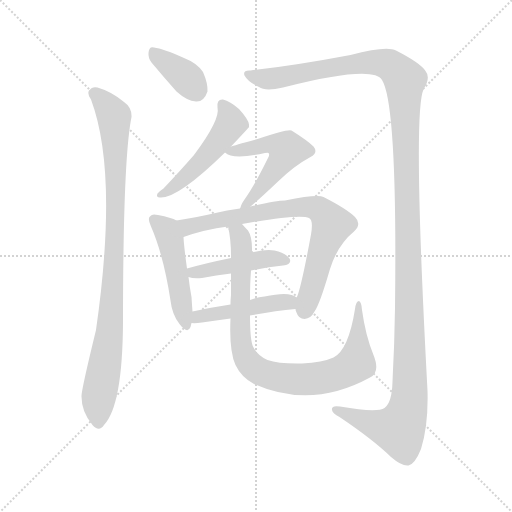
t = 0.00 s
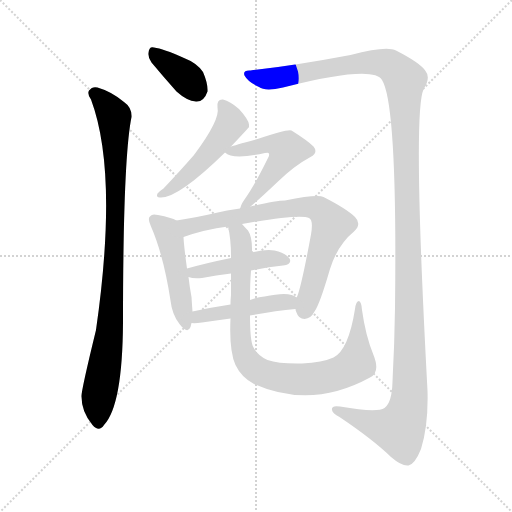
t = 1.69 s
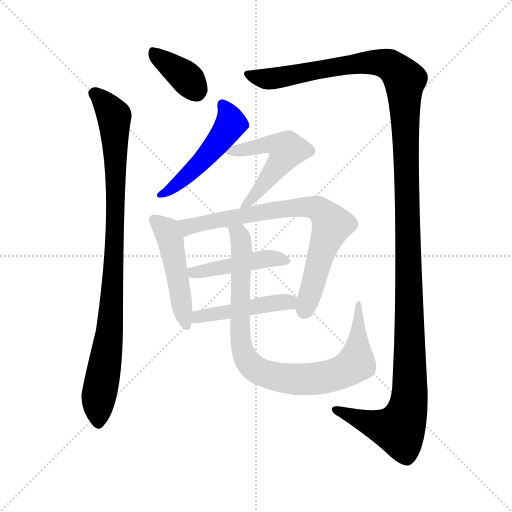
t = 3.37 s
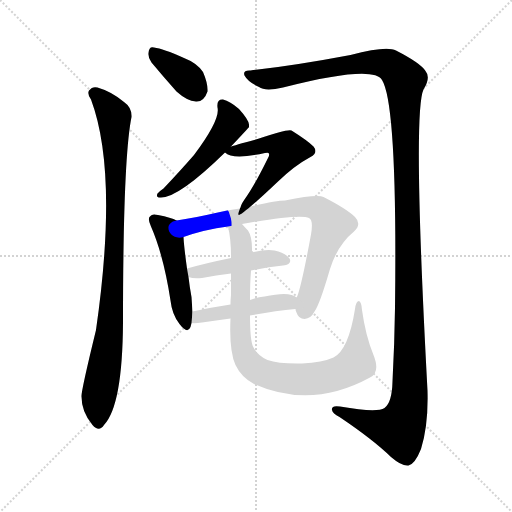
t = 5.06 s
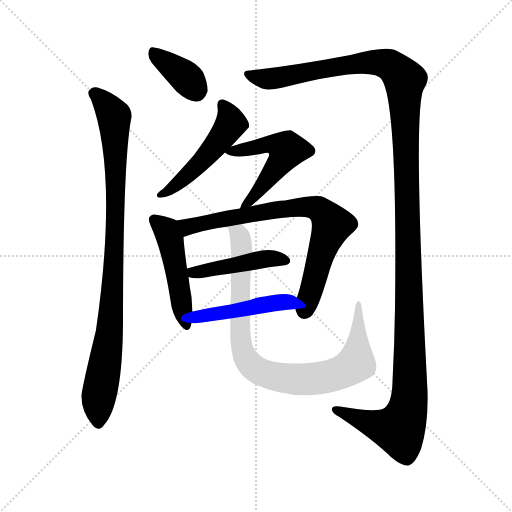
t = 6.75 s
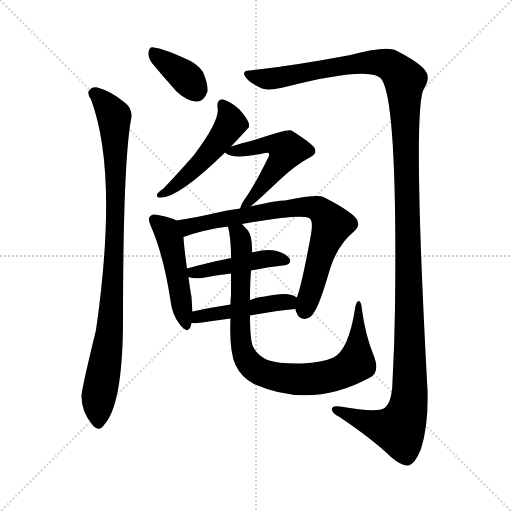
t = 8.44 s

The animated SVG that drew these frames (rendered in a browser with its animation timeline set to each time). Animation: 10 CSS @keyframes rules; one cycle of 8.44 s.

<svg version="1.1" viewBox="0 0 1024 1024" xmlns="http://www.w3.org/2000/svg">
  <g stroke="lightgray" stroke-dasharray="1,1" stroke-width="1" transform="scale(4, 4)">
    <line x1="0" y1="0" x2="256" y2="256"></line>
    <line x1="256" y1="0" x2="0" y2="256"></line>
    <line x1="128" y1="0" x2="128" y2="256"></line>
    <line x1="0" y1="128" x2="256" y2="128"></line>
  </g>
<g transform="scale(1, -1) translate(0, -900)">
   <style type="text/css">
    @keyframes keyframes0 {
      from {
       stroke: blue;
       stroke-dashoffset: 364;
       stroke-width: 128;
       }
       54% {
       animation-timing-function: step-end;
       stroke: blue;
       stroke-dashoffset: 0;
       stroke-width: 128;
       }
       to {
       stroke: black;
       stroke-width: 1024;
       }
       }
       #make-me-a-hanzi-animation-0 {
         animation: keyframes0 0.546224s both;
         animation-delay: 0.000000s;
         animation-timing-function: linear;
       }
    @keyframes keyframes1 {
      from {
       stroke: blue;
       stroke-dashoffset: 932;
       stroke-width: 128;
       }
       75% {
       animation-timing-function: step-end;
       stroke: blue;
       stroke-dashoffset: 0;
       stroke-width: 128;
       }
       to {
       stroke: black;
       stroke-width: 1024;
       }
       }
       #make-me-a-hanzi-animation-1 {
         animation: keyframes1 1.008464s both;
         animation-delay: 0.546224s;
         animation-timing-function: linear;
       }
    @keyframes keyframes2 {
      from {
       stroke: blue;
       stroke-dashoffset: 1419;
       stroke-width: 128;
       }
       82% {
       animation-timing-function: step-end;
       stroke: blue;
       stroke-dashoffset: 0;
       stroke-width: 128;
       }
       to {
       stroke: black;
       stroke-width: 1024;
       }
       }
       #make-me-a-hanzi-animation-2 {
         animation: keyframes2 1.404785s both;
         animation-delay: 1.554688s;
         animation-timing-function: linear;
       }
    @keyframes keyframes3 {
      from {
       stroke: blue;
       stroke-dashoffset: 494;
       stroke-width: 128;
       }
       62% {
       animation-timing-function: step-end;
       stroke: blue;
       stroke-dashoffset: 0;
       stroke-width: 128;
       }
       to {
       stroke: black;
       stroke-width: 1024;
       }
       }
       #make-me-a-hanzi-animation-3 {
         animation: keyframes3 0.652018s both;
         animation-delay: 2.959473s;
         animation-timing-function: linear;
       }
    @keyframes keyframes4 {
      from {
       stroke: blue;
       stroke-dashoffset: 521;
       stroke-width: 128;
       }
       63% {
       animation-timing-function: step-end;
       stroke: blue;
       stroke-dashoffset: 0;
       stroke-width: 128;
       }
       to {
       stroke: black;
       stroke-width: 1024;
       }
       }
       #make-me-a-hanzi-animation-4 {
         animation: keyframes4 0.673991s both;
         animation-delay: 3.611491s;
         animation-timing-function: linear;
       }
    @keyframes keyframes5 {
      from {
       stroke: blue;
       stroke-dashoffset: 478;
       stroke-width: 128;
       }
       61% {
       animation-timing-function: step-end;
       stroke: blue;
       stroke-dashoffset: 0;
       stroke-width: 128;
       }
       to {
       stroke: black;
       stroke-width: 1024;
       }
       }
       #make-me-a-hanzi-animation-5 {
         animation: keyframes5 0.638997s both;
         animation-delay: 4.285482s;
         animation-timing-function: linear;
       }
    @keyframes keyframes6 {
      from {
       stroke: blue;
       stroke-dashoffset: 759;
       stroke-width: 128;
       }
       71% {
       animation-timing-function: step-end;
       stroke: blue;
       stroke-dashoffset: 0;
       stroke-width: 128;
       }
       to {
       stroke: black;
       stroke-width: 1024;
       }
       }
       #make-me-a-hanzi-animation-6 {
         animation: keyframes6 0.867676s both;
         animation-delay: 4.924479s;
         animation-timing-function: linear;
       }
    @keyframes keyframes7 {
      from {
       stroke: blue;
       stroke-dashoffset: 447;
       stroke-width: 128;
       }
       59% {
       animation-timing-function: step-end;
       stroke: blue;
       stroke-dashoffset: 0;
       stroke-width: 128;
       }
       to {
       stroke: black;
       stroke-width: 1024;
       }
       }
       #make-me-a-hanzi-animation-7 {
         animation: keyframes7 0.613770s both;
         animation-delay: 5.792155s;
         animation-timing-function: linear;
       }
    @keyframes keyframes8 {
      from {
       stroke: blue;
       stroke-dashoffset: 460;
       stroke-width: 128;
       }
       60% {
       animation-timing-function: step-end;
       stroke: blue;
       stroke-dashoffset: 0;
       stroke-width: 128;
       }
       to {
       stroke: black;
       stroke-width: 1024;
       }
       }
       #make-me-a-hanzi-animation-8 {
         animation: keyframes8 0.624349s both;
         animation-delay: 6.405924s;
         animation-timing-function: linear;
       }
    @keyframes keyframes9 {
      from {
       stroke: blue;
       stroke-dashoffset: 883;
       stroke-width: 128;
       }
       74% {
       animation-timing-function: step-end;
       stroke: blue;
       stroke-dashoffset: 0;
       stroke-width: 128;
       }
       to {
       stroke: black;
       stroke-width: 1024;
       }
       }
       #make-me-a-hanzi-animation-9 {
         animation: keyframes9 0.968587s both;
         animation-delay: 7.030273s;
         animation-timing-function: linear;
       }
</style>
<path d="M 303.0 775.0 Q 328.0 745.0 353.0 717.0 Q 374.0 698.0 392.0 697.0 Q 408.0 696.0 415.0 717.0 Q 416.0 733.0 406.0 756.0 Q 394.0 774.0 368.0 784.0 Q 326.0 803.0 308.0 805.0 Q 298.0 808.0 297.0 794.0 Q 296.0 784.0 303.0 775.0 Z" fill="lightgray"></path> 
<path d="M 182.0 701.0 Q 237.0 554.0 192.0 240.0 Q 162.0 117.0 163.0 107.0 Q 163.0 76.0 185.0 50.0 Q 198.0 35.0 208.0 50.0 Q 245.0 89.0 246.0 255.0 Q 246.0 582.0 263.0 666.0 Q 264.0 685.0 248.0 696.0 Q 223.0 717.0 195.0 725.0 Q 185.0 728.0 178.0 719.0 Q 174.0 712.0 182.0 701.0 Z" fill="lightgray"></path> 
<path d="M 501.0 759.0 Q 485.0 760.0 489.0 749.0 Q 496.0 736.0 518.0 726.0 Q 530.0 717.0 566.0 725.0 Q 747.0 771.0 764.0 740.0 Q 795.0 691.0 790.0 284.0 Q 789.0 212.0 785.0 137.0 Q 784.0 95.0 769.0 84.0 Q 754.0 74.0 680.0 87.0 Q 662.0 90.0 664.0 80.0 Q 665.0 73.0 679.0 66.0 Q 746.0 21.0 782.0 -14.0 Q 804.0 -33.0 817.0 -31.0 Q 830.0 -28.0 842.0 2.0 Q 857.0 50.0 855.0 119.0 Q 825.0 674.0 847.0 721.0 Q 862.0 745.0 851.0 758.0 Q 841.0 774.0 792.0 799.0 Q 773.0 809.0 701.0 790.0 Q 590.0 769.0 501.0 759.0 Z" fill="lightgray"></path> 
<path d="M 462.0 607.0 Q 496.0 643.0 498.0 646.0 Q 498.0 649.0 498.0 651.0 Q 497.0 661.0 478.0 682.0 Q 460.0 698.0 446.0 701.0 Q 433.0 702.0 435.0 685.0 Q 441.0 661.0 388.0 590.0 Q 361.0 559.0 327.0 523.0 Q 318.0 517.0 315.0 513.0 Q 311.0 504.0 322.0 505.0 Q 358.0 505.0 450.0 595.0 L 462.0 607.0 Z" fill="lightgray"></path> 
<path d="M 501.0 487.0 Q 517.0 500.0 555.0 536.0 Q 589.0 569.0 621.0 586.0 Q 637.0 595.0 627.0 607.0 Q 615.0 619.0 583.0 639.0 Q 574.0 642.0 515.0 622.0 Q 467.0 609.0 462.0 607.0 C 441.0 600.0 441.0 600.0 450.0 595.0 Q 465.0 580.0 530.0 594.0 Q 536.0 595.0 537.0 594.0 Q 540.0 591.0 536.0 584.0 Q 508.0 527.0 489.0 501.0 Q 482.0 491.0 481.0 485.0 Q 480.0 484.0 480.0 483.0 C 472.0 463.0 478.0 468.0 501.0 487.0 Z" fill="lightgray"></path> 
<path d="M 353.0 459.0 Q 343.0 465.0 316.0 470.0 Q 304.0 473.0 301.0 468.0 Q 294.0 464.0 302.0 447.0 Q 327.0 390.0 341.0 299.0 Q 344.0 271.0 359.0 252.0 Q 375.0 231.0 381.0 246.0 Q 382.0 250.0 383.0 254.0 L 385.0 277.0 Q 384.0 290.0 383.0 306.0 Q 379.0 328.0 377.0 346.0 L 374.0 363.0 Q 368.0 406.0 367.0 426.0 C 365.0 453.0 365.0 453.0 353.0 459.0 Z" fill="lightgray"></path> 
<path d="M 591.0 282.0 Q 591.0 279.0 593.0 275.0 Q 597.0 262.0 609.0 262.0 Q 622.0 263.0 629.0 277.0 Q 639.0 290.0 660.0 362.0 Q 675.0 410.0 708.0 437.0 Q 724.0 452.0 710.0 466.0 Q 694.0 482.0 647.0 506.0 Q 635.0 512.0 570.0 499.0 Q 552.0 499.0 501.0 487.0 L 480.0 483.0 Q 453.0 480.0 431.0 474.0 Q 388.0 464.0 353.0 459.0 C 323.0 454.0 339.0 417.0 367.0 426.0 Q 409.0 441.0 456.0 447.0 L 484.0 452.0 Q 601.0 473.0 618.0 464.0 Q 627.0 460.0 622.0 431.0 Q 603.0 328.0 594.0 306.0 Q 593.0 306.0 593.0 305.0 C 588.0 290.0 588.0 290.0 591.0 282.0 Z" fill="lightgray"></path> 
<path d="M 462.0 384.0 Q 413.0 374.0 374.0 363.0 C 345.0 355.0 348.0 354.0 377.0 346.0 Q 387.0 342.0 404.0 344.0 Q 432.0 350.0 462.0 353.0 L 502.0 359.0 Q 536.0 366.0 566.0 369.0 Q 585.0 372.0 579.0 383.0 Q 570.0 395.0 549.0 399.0 Q 531.0 402.0 504.0 395.0 L 462.0 384.0 Z" fill="lightgray"></path> 
<path d="M 500.0 269.0 Q 549.0 278.0 591.0 282.0 C 621.0 285.0 618.0 288.0 593.0 305.0 Q 580.0 318.0 529.0 307.0 Q 514.0 306.0 500.0 300.0 L 461.0 291.0 Q 421.0 285.0 385.0 277.0 C 356.0 271.0 353.0 255.0 383.0 254.0 Q 390.0 253.0 404.0 255.0 Q 432.0 259.0 461.0 263.0 L 500.0 269.0 Z" fill="lightgray"></path> 
<path d="M 461.0 263.0 Q 458.0 199.0 471.0 170.0 Q 483.0 145.0 508.0 132.0 Q 623.0 81.0 740.0 145.0 Q 761.0 155.0 747.0 190.0 Q 731.0 229.0 724.0 280.0 Q 723.0 296.0 718.0 298.0 Q 712.0 298.0 710.0 282.0 Q 697.0 200.0 667.0 185.0 Q 645.0 175.0 604.0 173.0 Q 558.0 172.0 535.0 180.0 Q 514.0 190.0 506.0 207.0 Q 500.0 220.0 500.0 269.0 L 500.0 300.0 Q 500.0 334.0 502.0 359.0 L 504.0 395.0 Q 505.0 426.0 496.0 439.0 Q 489.0 446.0 484.0 452.0 C 464.0 474.0 451.0 476.0 456.0 447.0 Q 462.0 422.0 462.0 388.0 Q 462.0 387.0 462.0 384.0 L 462.0 353.0 Q 462.0 328.0 462.0 310.0 Q 461.0 301.0 461.0 291.0 L 461.0 263.0 Z" fill="lightgray"></path> 
      <clipPath id="make-me-a-hanzi-clip-0">
      <path d="M 303.0 775.0 Q 328.0 745.0 353.0 717.0 Q 374.0 698.0 392.0 697.0 Q 408.0 696.0 415.0 717.0 Q 416.0 733.0 406.0 756.0 Q 394.0 774.0 368.0 784.0 Q 326.0 803.0 308.0 805.0 Q 298.0 808.0 297.0 794.0 Q 296.0 784.0 303.0 775.0 Z" fill="lightgray"></path>
      </clipPath>
      <path clip-path="url(#make-me-a-hanzi-clip-0)" d="M 311.0 791.0 L 363.0 753.0 L 392.0 720.0 " fill="none" id="make-me-a-hanzi-animation-0" stroke-dasharray="236 472" stroke-linecap="round"></path>

      <clipPath id="make-me-a-hanzi-clip-1">
      <path d="M 182.0 701.0 Q 237.0 554.0 192.0 240.0 Q 162.0 117.0 163.0 107.0 Q 163.0 76.0 185.0 50.0 Q 198.0 35.0 208.0 50.0 Q 245.0 89.0 246.0 255.0 Q 246.0 582.0 263.0 666.0 Q 264.0 685.0 248.0 696.0 Q 223.0 717.0 195.0 725.0 Q 185.0 728.0 178.0 719.0 Q 174.0 712.0 182.0 701.0 Z" fill="lightgray"></path>
      </clipPath>
      <path clip-path="url(#make-me-a-hanzi-clip-1)" d="M 188.0 714.0 L 228.0 668.0 L 231.0 599.0 L 227.0 339.0 L 215.0 201.0 L 196.0 93.0 L 197.0 55.0 " fill="none" id="make-me-a-hanzi-animation-1" stroke-dasharray="804 1608" stroke-linecap="round"></path>

      <clipPath id="make-me-a-hanzi-clip-2">
      <path d="M 501.0 759.0 Q 485.0 760.0 489.0 749.0 Q 496.0 736.0 518.0 726.0 Q 530.0 717.0 566.0 725.0 Q 747.0 771.0 764.0 740.0 Q 795.0 691.0 790.0 284.0 Q 789.0 212.0 785.0 137.0 Q 784.0 95.0 769.0 84.0 Q 754.0 74.0 680.0 87.0 Q 662.0 90.0 664.0 80.0 Q 665.0 73.0 679.0 66.0 Q 746.0 21.0 782.0 -14.0 Q 804.0 -33.0 817.0 -31.0 Q 830.0 -28.0 842.0 2.0 Q 857.0 50.0 855.0 119.0 Q 825.0 674.0 847.0 721.0 Q 862.0 745.0 851.0 758.0 Q 841.0 774.0 792.0 799.0 Q 773.0 809.0 701.0 790.0 Q 590.0 769.0 501.0 759.0 Z" fill="lightgray"></path>
      </clipPath>
      <path clip-path="url(#make-me-a-hanzi-clip-2)" d="M 499.0 750.0 L 542.0 742.0 L 696.0 771.0 L 755.0 776.0 L 788.0 764.0 L 810.0 740.0 L 820.0 268.0 L 821.0 132.0 L 815.0 80.0 L 798.0 41.0 L 757.0 48.0 L 672.0 80.0 " fill="none" id="make-me-a-hanzi-animation-2" stroke-dasharray="1291 2582" stroke-linecap="round"></path>

      <clipPath id="make-me-a-hanzi-clip-3">
      <path d="M 462.0 607.0 Q 496.0 643.0 498.0 646.0 Q 498.0 649.0 498.0 651.0 Q 497.0 661.0 478.0 682.0 Q 460.0 698.0 446.0 701.0 Q 433.0 702.0 435.0 685.0 Q 441.0 661.0 388.0 590.0 Q 361.0 559.0 327.0 523.0 Q 318.0 517.0 315.0 513.0 Q 311.0 504.0 322.0 505.0 Q 358.0 505.0 450.0 595.0 L 462.0 607.0 Z" fill="lightgray"></path>
      </clipPath>
      <path clip-path="url(#make-me-a-hanzi-clip-3)" d="M 445.0 690.0 L 461.0 657.0 L 450.0 633.0 L 370.0 544.0 L 324.0 514.0 " fill="none" id="make-me-a-hanzi-animation-3" stroke-dasharray="366 732" stroke-linecap="round"></path>

      <clipPath id="make-me-a-hanzi-clip-4">
      <path d="M 501.0 487.0 Q 517.0 500.0 555.0 536.0 Q 589.0 569.0 621.0 586.0 Q 637.0 595.0 627.0 607.0 Q 615.0 619.0 583.0 639.0 Q 574.0 642.0 515.0 622.0 Q 467.0 609.0 462.0 607.0 C 441.0 600.0 441.0 600.0 450.0 595.0 Q 465.0 580.0 530.0 594.0 Q 536.0 595.0 537.0 594.0 Q 540.0 591.0 536.0 584.0 Q 508.0 527.0 489.0 501.0 Q 482.0 491.0 481.0 485.0 Q 480.0 484.0 480.0 483.0 C 472.0 463.0 478.0 468.0 501.0 487.0 Z" fill="lightgray"></path>
      </clipPath>
      <path clip-path="url(#make-me-a-hanzi-clip-4)" d="M 455.0 596.0 L 534.0 612.0 L 551.0 612.0 L 573.0 598.0 L 525.0 527.0 L 486.0 487.0 " fill="none" id="make-me-a-hanzi-animation-4" stroke-dasharray="393 786" stroke-linecap="round"></path>

      <clipPath id="make-me-a-hanzi-clip-5">
      <path d="M 353.0 459.0 Q 343.0 465.0 316.0 470.0 Q 304.0 473.0 301.0 468.0 Q 294.0 464.0 302.0 447.0 Q 327.0 390.0 341.0 299.0 Q 344.0 271.0 359.0 252.0 Q 375.0 231.0 381.0 246.0 Q 382.0 250.0 383.0 254.0 L 385.0 277.0 Q 384.0 290.0 383.0 306.0 Q 379.0 328.0 377.0 346.0 L 374.0 363.0 Q 368.0 406.0 367.0 426.0 C 365.0 453.0 365.0 453.0 353.0 459.0 Z" fill="lightgray"></path>
      </clipPath>
      <path clip-path="url(#make-me-a-hanzi-clip-5)" d="M 310.0 460.0 L 333.0 438.0 L 341.0 418.0 L 371.0 252.0 " fill="none" id="make-me-a-hanzi-animation-5" stroke-dasharray="350 700" stroke-linecap="round"></path>

      <clipPath id="make-me-a-hanzi-clip-6">
      <path d="M 591.0 282.0 Q 591.0 279.0 593.0 275.0 Q 597.0 262.0 609.0 262.0 Q 622.0 263.0 629.0 277.0 Q 639.0 290.0 660.0 362.0 Q 675.0 410.0 708.0 437.0 Q 724.0 452.0 710.0 466.0 Q 694.0 482.0 647.0 506.0 Q 635.0 512.0 570.0 499.0 Q 552.0 499.0 501.0 487.0 L 480.0 483.0 Q 453.0 480.0 431.0 474.0 Q 388.0 464.0 353.0 459.0 C 323.0 454.0 339.0 417.0 367.0 426.0 Q 409.0 441.0 456.0 447.0 L 484.0 452.0 Q 601.0 473.0 618.0 464.0 Q 627.0 460.0 622.0 431.0 Q 603.0 328.0 594.0 306.0 Q 593.0 306.0 593.0 305.0 C 588.0 290.0 588.0 290.0 591.0 282.0 Z" fill="lightgray"></path>
      </clipPath>
      <path clip-path="url(#make-me-a-hanzi-clip-6)" d="M 361.0 456.0 L 384.0 447.0 L 531.0 478.0 L 606.0 487.0 L 638.0 482.0 L 663.0 448.0 L 609.0 278.0 " fill="none" id="make-me-a-hanzi-animation-6" stroke-dasharray="631 1262" stroke-linecap="round"></path>

      <clipPath id="make-me-a-hanzi-clip-7">
      <path d="M 462.0 384.0 Q 413.0 374.0 374.0 363.0 C 345.0 355.0 348.0 354.0 377.0 346.0 Q 387.0 342.0 404.0 344.0 Q 432.0 350.0 462.0 353.0 L 502.0 359.0 Q 536.0 366.0 566.0 369.0 Q 585.0 372.0 579.0 383.0 Q 570.0 395.0 549.0 399.0 Q 531.0 402.0 504.0 395.0 L 462.0 384.0 Z" fill="lightgray"></path>
      </clipPath>
      <path clip-path="url(#make-me-a-hanzi-clip-7)" d="M 382.0 360.0 L 396.0 356.0 L 530.0 382.0 L 570.0 379.0 " fill="none" id="make-me-a-hanzi-animation-7" stroke-dasharray="319 638" stroke-linecap="round"></path>

      <clipPath id="make-me-a-hanzi-clip-8">
      <path d="M 500.0 269.0 Q 549.0 278.0 591.0 282.0 C 621.0 285.0 618.0 288.0 593.0 305.0 Q 580.0 318.0 529.0 307.0 Q 514.0 306.0 500.0 300.0 L 461.0 291.0 Q 421.0 285.0 385.0 277.0 C 356.0 271.0 353.0 255.0 383.0 254.0 Q 390.0 253.0 404.0 255.0 Q 432.0 259.0 461.0 263.0 L 500.0 269.0 Z" fill="lightgray"></path>
      </clipPath>
      <path clip-path="url(#make-me-a-hanzi-clip-8)" d="M 388.0 259.0 L 409.0 269.0 L 541.0 294.0 L 577.0 296.0 L 583.0 288.0 " fill="none" id="make-me-a-hanzi-animation-8" stroke-dasharray="332 664" stroke-linecap="round"></path>

      <clipPath id="make-me-a-hanzi-clip-9">
      <path d="M 461.0 263.0 Q 458.0 199.0 471.0 170.0 Q 483.0 145.0 508.0 132.0 Q 623.0 81.0 740.0 145.0 Q 761.0 155.0 747.0 190.0 Q 731.0 229.0 724.0 280.0 Q 723.0 296.0 718.0 298.0 Q 712.0 298.0 710.0 282.0 Q 697.0 200.0 667.0 185.0 Q 645.0 175.0 604.0 173.0 Q 558.0 172.0 535.0 180.0 Q 514.0 190.0 506.0 207.0 Q 500.0 220.0 500.0 269.0 L 500.0 300.0 Q 500.0 334.0 502.0 359.0 L 504.0 395.0 Q 505.0 426.0 496.0 439.0 Q 489.0 446.0 484.0 452.0 C 464.0 474.0 451.0 476.0 456.0 447.0 Q 462.0 422.0 462.0 388.0 Q 462.0 387.0 462.0 384.0 L 462.0 353.0 Q 462.0 328.0 462.0 310.0 Q 461.0 301.0 461.0 291.0 L 461.0 263.0 Z" fill="lightgray"></path>
      </clipPath>
      <path clip-path="url(#make-me-a-hanzi-clip-9)" d="M 464.0 442.0 L 477.0 433.0 L 484.0 404.0 L 484.0 204.0 L 496.0 177.0 L 517.0 159.0 L 568.0 143.0 L 608.0 141.0 L 662.0 148.0 L 702.0 166.0 L 712.0 174.0 L 718.0 293.0 " fill="none" id="make-me-a-hanzi-animation-9" stroke-dasharray="755 1510" stroke-linecap="round"></path>

</g>
</svg>
